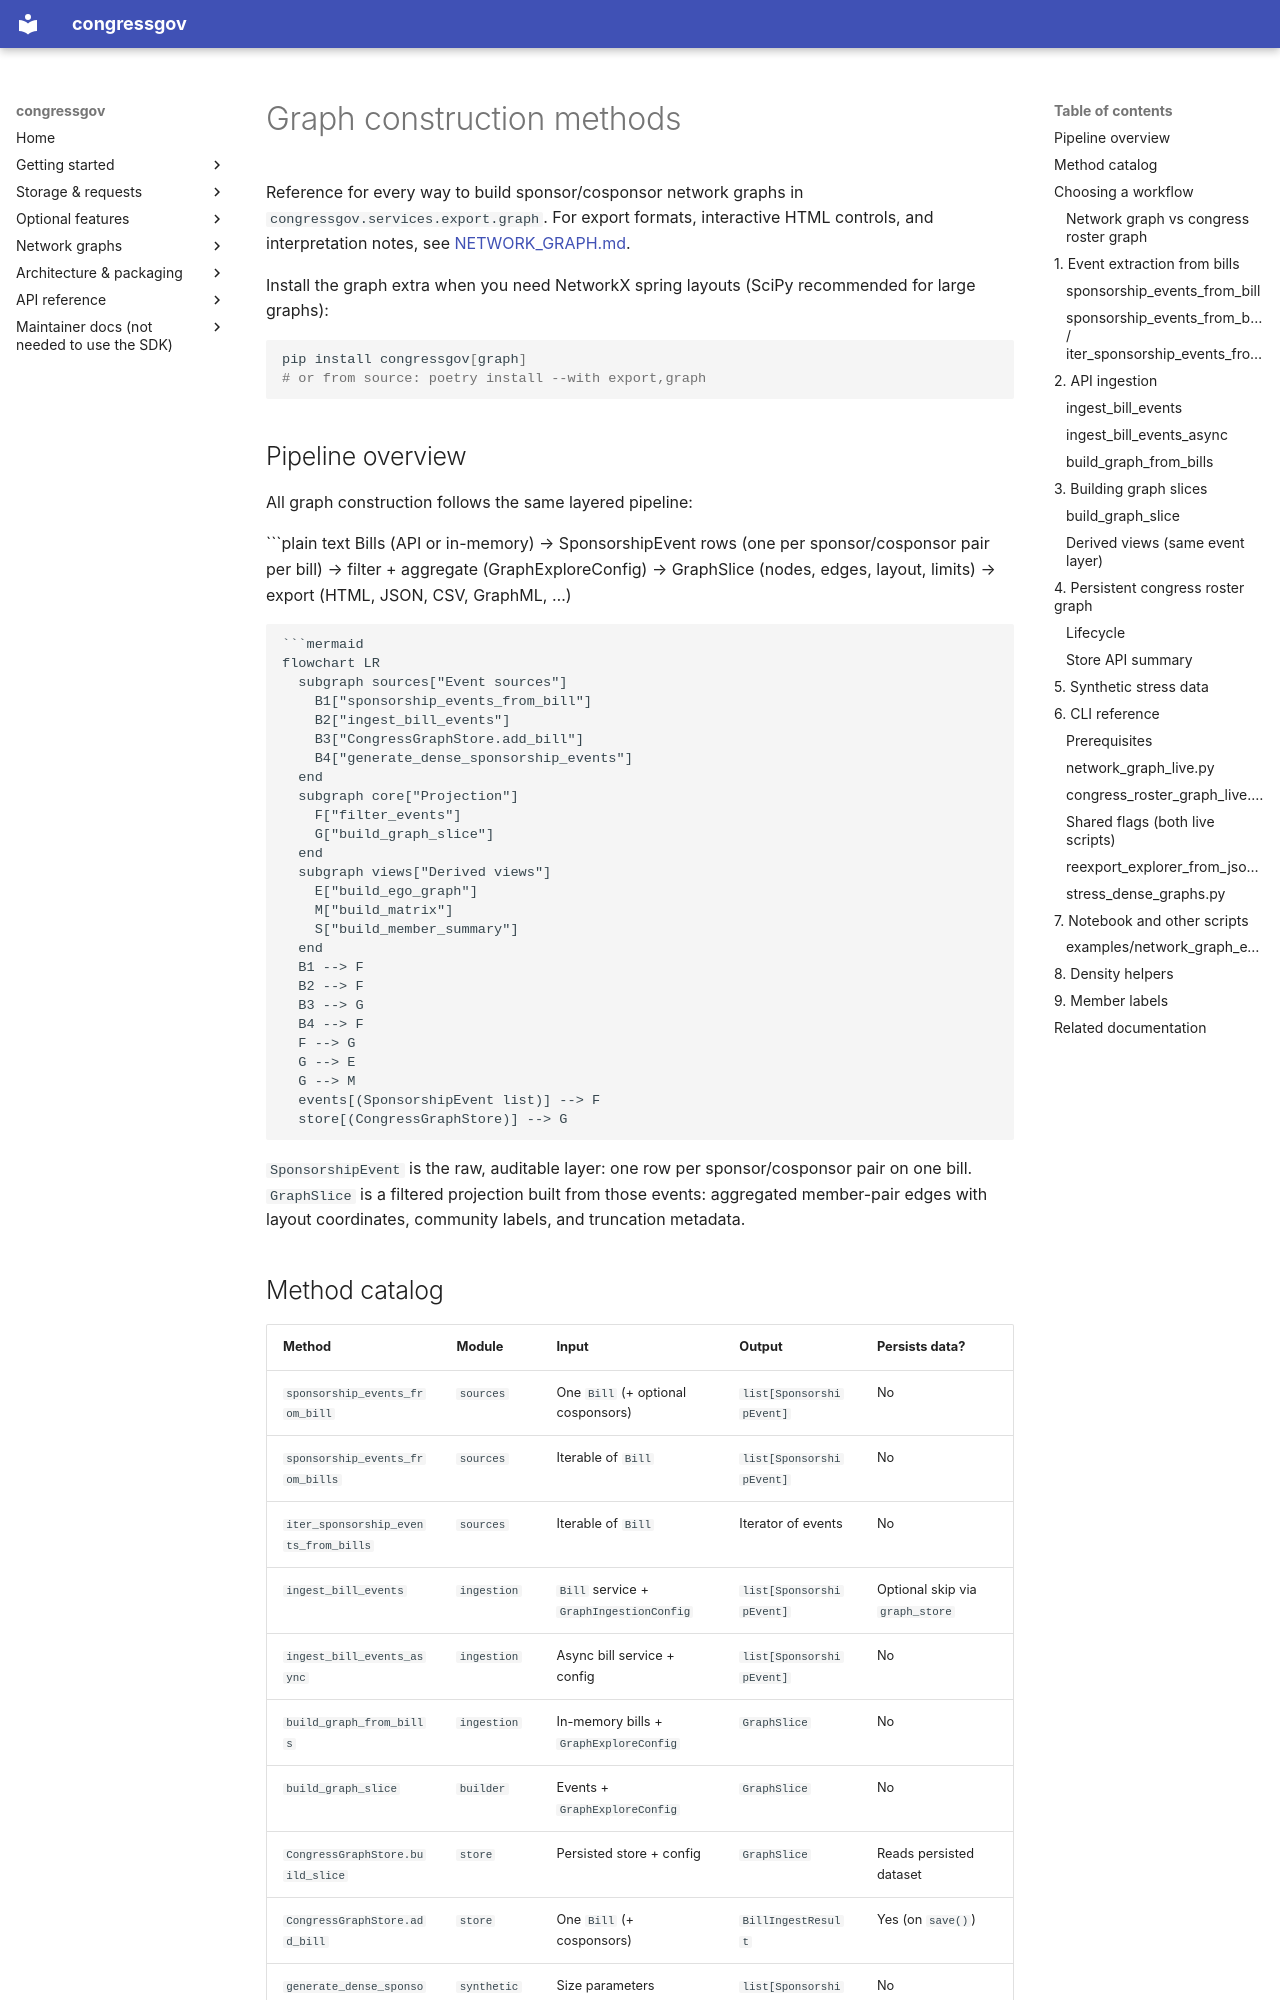

repository: CMD0112/congressgov-python · page: GRAPH_CONSTRUCTION/index.html · generator: mkdocs

# Graph construction methods

Reference for every way to build sponsor/cosponsor network graphs in
`congressgov.services.export.graph`. For export formats, interactive HTML controls,
and interpretation notes, see [NETWORK_GRAPH.md](NETWORK_GRAPH.md).

Install the graph extra when you need NetworkX spring layouts (SciPy recommended for
large graphs):

```bash
pip install congressgov[graph]
# or from source: poetry install --with export,graph
```

## Pipeline overview

All graph construction follows the same layered pipeline:

```plain text
Bills (API or in-memory)
    → SponsorshipEvent rows (one per sponsor/cosponsor pair per bill)
    → filter + aggregate (GraphExploreConfig)
    → GraphSlice (nodes, edges, layout, limits)
    → export (HTML, JSON, CSV, GraphML, …)
```

```mermaid
flowchart LR
  subgraph sources["Event sources"]
    B1["sponsorship_events_from_bill"]
    B2["ingest_bill_events"]
    B3["CongressGraphStore.add_bill"]
    B4["generate_dense_sponsorship_events"]
  end
  subgraph core["Projection"]
    F["filter_events"]
    G["build_graph_slice"]
  end
  subgraph views["Derived views"]
    E["build_ego_graph"]
    M["build_matrix"]
    S["build_member_summary"]
  end
  B1 --> F
  B2 --> F
  B3 --> G
  B4 --> F
  F --> G
  G --> E
  G --> M
  events[(SponsorshipEvent list)] --> F
  store[(CongressGraphStore)] --> G
```

`SponsorshipEvent` is the raw, auditable layer: one row per sponsor/cosponsor
pair on one bill. `GraphSlice` is a filtered projection built from those events:
aggregated member-pair edges with layout coordinates, community labels, and
truncation metadata.
